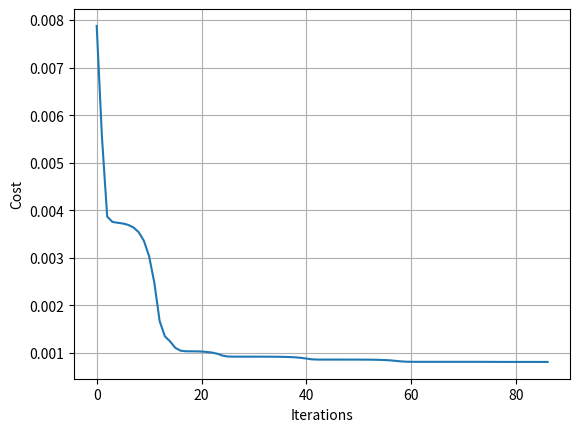

Python code for this plot:
from scipy import optimize
import numpy as np
import matplotlib.pyplot as plot

# X = (hours sleeping, hours studying), y = Score on test
X = np.array(([3, 5], [5, 1], [10, 2]), dtype=float)
y = np.array(([75], [82], [93]), dtype=float)

# Normalization of input parameters
X = X / np.amax(X, axis=0)
y = y / 100


def sigmoid(z):
    return 1 / (1 + np.exp(-z))


def sigmoidPrime(z):
    return np.exp(-z) / ((1 + np.exp(-z)) ** 2)


# A rudimentary 3 layer Neural Network capable of predicting test scores given hours of sleep and hours
# [redacted]
#       repository on github with a walkthrough on building this network. My implementation is a restructured
#       version of what he provides, with organizational improvements.

# noinspection PyShadowingNames,PyShadowingNames,PyShadowingNames,
# PyShadowingNames,PyShadowingNames,PyShadowingNames,PyShadowingNames
class Network(object):
    def __init__(self):
        # Hyperparameters
        self.inputLayerSize = 2
        self.outputLayerSize = 1
        self.hiddenLayerSize = 3
        self.reg = 0.0001

        # Weights (initially randomized)
        self.W1 = np.random.randn(self.inputLayerSize, self.hiddenLayerSize)
        self.W2 = np.random.randn(self.hiddenLayerSize, self.outputLayerSize)

        # Unactivated layer 2 neuron values
        self.z2 = None
        # Layer 2 activity (activated layer 2 neuron values)
        self.a2 = None
        # Unactivated layer 3 neuron values
        self.z3 = None
        # Layer 3 activity (activated layer 3 neuron values - the neural network output)
        self.yHat = None

    # Calculates the error-squared between supervised learning values and network output after
    #   one forward propagation
    def costFunction(self, X, y):
        self.yHat = self.forwardPropagate(X)
        # noinspection PyTypeChecker
        J = 0.5 * sum((y - self.yHat) ** 2) / X.shape[0] + \
            (self.reg / 2) * (np.sum(self.W1 ** 2) + np.sum(self.W2 ** 2))
        return J

    # Propagates an input vector through the neural network
    def forwardPropagate(self, X):
        self.z2 = np.dot(X, self.W1)
        self.a2 = sigmoid(self.z2)
        # noinspection PyTypeChecker
        self.z3 = np.dot(self.a2, self.W2)
        yHat = sigmoid(self.z3)
        return yHat

    # Forward-propagates the input vector and calculates weight gradients at each layer of the network
    def backPropogate(self, X, y):
        self.yHat = self.forwardPropagate(X)

        delta3 = np.multiply(-(y - self.yHat), sigmoidPrime(self.z3))
        # Gradient of the L2-L3 synapses
        dJdW2 = np.dot(self.a2.T, delta3) / X.shape[0] + self.reg * self.W2

        delta2 = np.dot(delta3, self.W2.T) * sigmoidPrime(self.z2)
        # Gradient of the L1-L2 synapses
        dJdW1 = np.dot(X.T, delta2) / X.shape[0] + self.reg * self.W1

        return dJdW1, dJdW2

    # Retrieves the synapse weights at each layer of the network and concatenates them into a single vector
    # Used for efficiently passing weight information to other data structures
    def getParams(self):
        params = np.concatenate((self.W1.ravel(), self.W2.ravel()))
        return params

    # Used for updating the weights of the network from outside the network structure
    def setParams(self, params):
        W1_start = 0
        W1_end = self.hiddenLayerSize * self.inputLayerSize
        self.W1 = np.reshape(params[W1_start:W1_end], (self.inputLayerSize, self.hiddenLayerSize))
        W2_end = W1_end + self.hiddenLayerSize * self.outputLayerSize
        self.W2 = np.reshape(params[W1_end:W2_end], (self.hiddenLayerSize, self.outputLayerSize))

    # Returns the gradients of each layer after a forward propagation in a single vector
    def computeGradients(self, X, y):
        dJdW1, dJdW2 = self.backPropogate(X, y)
        return np.concatenate((dJdW1.ravel(), dJdW2.ravel()))

# An evaluator is used for validating numerical gradient calculations.
# Ensures the calculus is being performed correctly during gradient calculation in the network by
#       comparing the calculated gradients with the limit definition of a derivative
#
#     f'(x) = lim(eps->0) { [f(x + eps) - f(x)] / eps } -- This calculation should yield results
#                                                          similar to the gradient calculation method
#
class Evaluator(object):
    def __init__(self, network):
        self.network = network
        self.numericalGradient = None
    def computeNumericalGradients(self):
        params = self.network.getParams()
        numericalGradient = np.zeros(params.shape)
        perturbation = np.zeros(params.shape)
        eps = 1e-4

        for p in range(len(params)):
            perturbation[p] = eps
            self.network.setParams(params + perturbation)
            lossPos = self.network.costFunction()
            self.network.setParams(params - perturbation)
            lossNeg = self.network.costFunction()

            numericalGradient[p] = (lossPos - lossNeg) / (2 * eps)
            perturbation[p] = 0

        self.network.setParams(params)
        self.numericalGradient = numericalGradient
    def evaluate(self):
        gradients = self.network.computeGradients()
        print(self.numericalGradient)
        print(gradients)

# Trainer is used to train a neural network based on input data via (in this implementation)
#   supervised learning.
# Optimization is performed via Broyden-Fletcher-Goldfarb-Shanno numerical optimization
#      (https://en.wikipedia.org/wiki/Broyden%E2%80%93Fletcher%E2%80%93Goldfarb%E2%80%93Shanno_algorithm)

# noinspection PyShadowingNames,PyShadowingNames,PyShadowingNames,PyShadowingNames
class Trainer(object):
    def __init__(self, network):
        self.network = network

        self.X = None
        self.y = None
        self.J = None
        self.optimizationResults = None

    def callback(self, params):
        self.network.setParams(params)
        self.J.append(self.network.costFunction(self.X, self.y))

    def costFunctionWrapper(self, params, X, y):
        self.network.setParams(params)
        cost = self.network.costFunction(X, y)
        grad = self.network.computeGradients(X, y)
        return cost, grad

    def train(self, X, y):
        self.X = X
        self.y = y
        self.J = []

        params0 = self.network.getParams()

        options = {'maxiter': 5000, 'disp': True}
        _res = optimize.minimize(self.costFunctionWrapper, params0, jac=True, method='BFGS',
                                 args=(X, y), options=options, callback=self.callback)
        self.network.setParams(_res.x)
        self.optimizationResults = _res


nn = Network()
t = Trainer(nn)
t.train(X, y)
y_hat = nn.forwardPropagate(X)
print("Neural Network Results:")
for i in range(len(y)):
    print("Actual Test Score: ", y[i] * 100)
    print("Neural Network prediction: ", y_hat[i] * 100)
print("See training results in plot.")
plot.xlabel("Iterations")
plot.ylabel("Cost")
plot.grid(1)
plot.plot(t.J)
plot.show()
